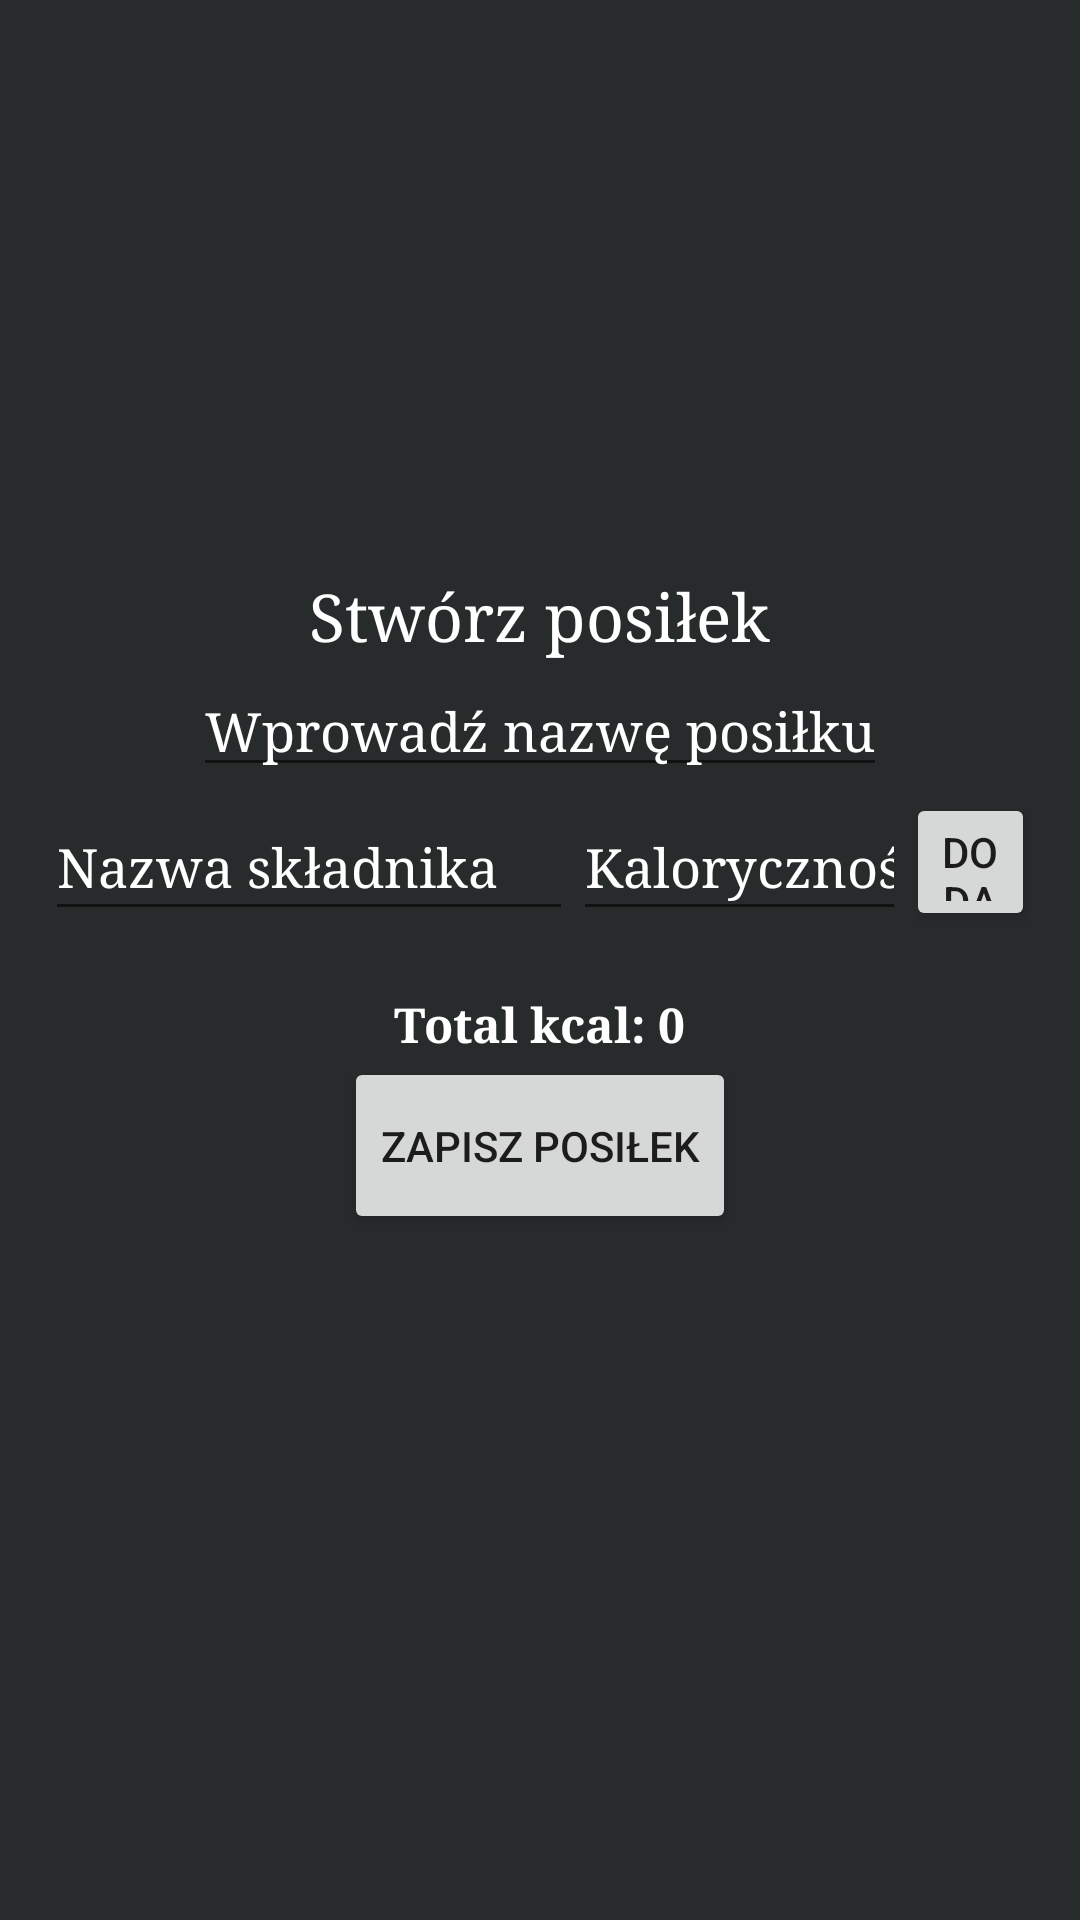

Android layout source for this screen:
<!-- AndroidManifest.xml: application theme Theme.NanteCalories -->
<!-- res/layout/activity_meal.xml -->
<?xml version="1.0" encoding="utf-8"?>
<RelativeLayout xmlns:android="http://schemas.android.com/apk/res/android"
    xmlns:app="http://schemas.android.com/apk/res-auto"
    xmlns:tools="http://schemas.android.com/tools"
    android:layout_width="match_parent"
    android:layout_height="match_parent"
    android:background="@color/background">

    <LinearLayout
        android:layout_width="match_parent"
        android:layout_height="match_parent"
        android:layout_marginStart="15dp"
        android:layout_marginTop="15dp"
        android:layout_marginEnd="15dp"
        android:layout_marginBottom="15dp"
        android:gravity="center"
        android:orientation="vertical">

        <TextView
            android:id="@+id/addMealTitle"
            android:layout_width="wrap_content"
            android:layout_height="wrap_content"
            android:layout_marginTop="10dp"
            android:text="@string/addMealTitle"
            android:textColor="@color/white"
            android:fontFamily="serif"
            android:textAppearance="@style/TextAppearance.AppCompat.Large" />

        <EditText
            android:id="@+id/addMealName"
            android:layout_width="wrap_content"
            android:layout_height="wrap_content"
            android:layout_marginTop="2dp"
            android:layout_marginBottom="2dp"
            android:textColorHint="@color/white"
            android:textColor="@color/white"
            android:fontFamily="serif"
            android:hint="@string/mealName" />

        <LinearLayout
            android:id="@+id/appendIngrLine"
            android:layout_width="match_parent"
            android:layout_height="wrap_content"
            android:orientation="horizontal">

            <EditText
                android:id="@+id/ingrName"
                android:layout_width="176dp"
                android:layout_height="match_parent"
                android:hint="@string/ingredientName"
                android:textColor="@color/white"
                android:textColorHint="@color/white"
                android:fontFamily="serif"
                android:inputType="text"
                tools:ignore="TouchTargetSizeCheck" />

            <EditText
                android:id="@+id/ingrKcal"
                android:layout_width="111dp"
                android:layout_height="46dp"
                android:fontFamily="serif"
                android:hint="@string/ingredientKcal"
                android:textColor="@color/white"
                android:textColorHint="@color/white"
                android:inputType="number"
                tools:ignore="TouchTargetSizeCheck" />

            <Button
                android:id="@+id/saveIngrBtn"
                android:layout_width="wrap_content"
                android:layout_height="match_parent"
                android:text="@string/ingrDialogAdd"
                tools:ignore="TouchTargetSizeCheck" />
        </LinearLayout>

        <androidx.recyclerview.widget.RecyclerView
            android:id="@+id/ingrRecyclerView"
            android:layout_width="match_parent"
            android:layout_height="wrap_content"
            android:layout_below="@id/appendIngrLine"
            android:layout_marginTop="10dp"
            android:layout_marginBottom="10dp"
            android:scrollbars="vertical"
            app:layoutManager="androidx.recyclerview.widget.LinearLayoutManager" />

        <LinearLayout
            android:layout_width="wrap_content"
            android:layout_height="wrap_content"
            android:orientation="horizontal">

            <TextView
                android:id="@+id/totalKcalLabel"
                android:layout_width="wrap_content"
                android:layout_height="wrap_content"
                android:text="Total kcal: "
                android:textColor="@color/white"
                android:fontFamily="serif"
                android:textSize="16sp"
                android:textStyle="bold" />

            <TextView
                android:id="@+id/totalMealKcal"
                android:layout_width="wrap_content"
                android:layout_height="wrap_content"
                android:text="0"
                android:textColor="@color/white"
                android:fontFamily="serif"
                android:textSize="16sp"
                android:textStyle="bold" />

        </LinearLayout>

        <Button
            android:id="@+id/saveMeal"
            android:layout_width="wrap_content"
            android:layout_height="59dp"
            android:layout_marginBottom="48dp"
            android:text="@string/saveMealBtn" />

    </LinearLayout>

</RelativeLayout>
<!-- resources referenced by this layout -->
<resources>
  <color name="background">#272B2B</color>
  <color name="white">#FFFFFFFF</color>
  <string name="addMealTitle">Stwórz posiłek</string>
  <string name="ingrDialogAdd">Dodaj</string>
  <string name="ingredientKcal">Kaloryczność</string>
  <string name="ingredientName">Nazwa składnika</string>
  <string name="mealName">Wprowadź nazwę posiłku</string>
  <string name="saveMealBtn">Zapisz posiłek</string>
  <style name="Theme.NanteCalories" parent="Theme.MaterialComponents.DayNight.DarkActionBar">
          
          <item name="colorPrimary">@color/purple_500</item>
          <item name="colorPrimaryVariant">@color/purple_700</item>
          <item name="colorOnPrimary">@color/white</item>
          
          <item name="colorSecondary">@color/teal_200</item>
          <item name="colorSecondaryVariant">@color/teal_700</item>
          <item name="colorOnSecondary">@color/black</item>
          
          <item name="android:statusBarColor" tools:targetApi="l">?attr/colorPrimaryVariant</item>
          
      </style>
  <color name="purple_500">#FF6200EE</color>
  <color name="purple_700">#FF3700B3</color>
  <color name="teal_200">#FF03DAC5</color>
  <color name="teal_700">#FF018786</color>
  <color name="black">#FF000000</color>
</resources>
